The GitHub repository Natsukashii/Datasets contains a labelled image folder "semi-conductor-image-classification-first" with 2 categories: bad 1, good semiconductor. Examples follow, each with its label.

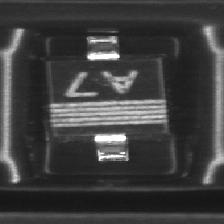
Label: good semiconductor

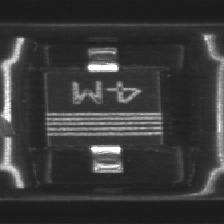
Label: good semiconductor

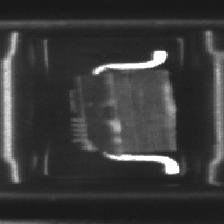
Label: bad 1

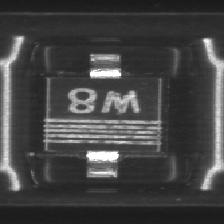
Label: good semiconductor

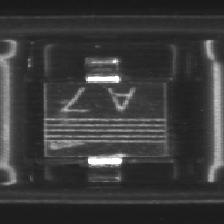
Label: bad 1

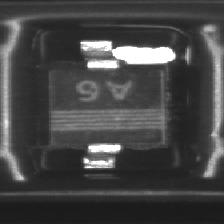
Label: bad 1
